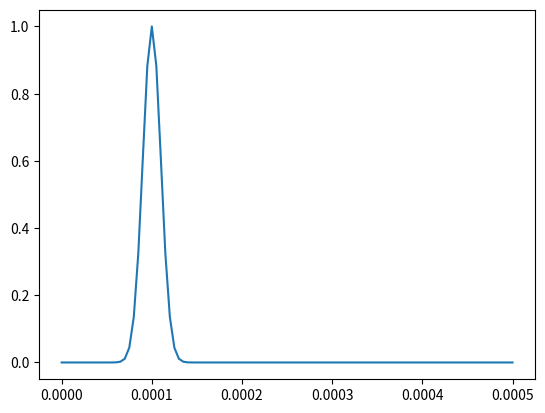
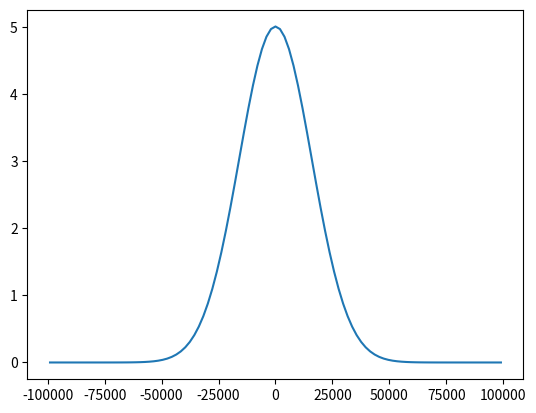

Write Python code to recreate these figures, in order.
import numpy as np
import math
import matplotlib.pyplot as plt

def gaussian(t, delay, spread):
    return np.exp(- np.power(t-delay, 2) / (2.0 * np.power(spread, 2)) )


s0 = 10e-6
t0 = 10 * s0
N  = int (1e2+1)

tIni = 0
tEnd = 500e-6

t = np.linspace(tIni, tEnd, num = N, endpoint=True)
f = gaussian(t, t0, s0)

fq = np.fft.fftfreq(N) / (t[1]-t[0])
f_fq = np.fft.fft(f)

plt.figure()
plt.plot(t, f)

plt.figure()
plt.plot(np.fft.fftshift(fq), np.fft.fftshift(np.abs(f_fq)))

plt.show()

print('=== Program finished ===')